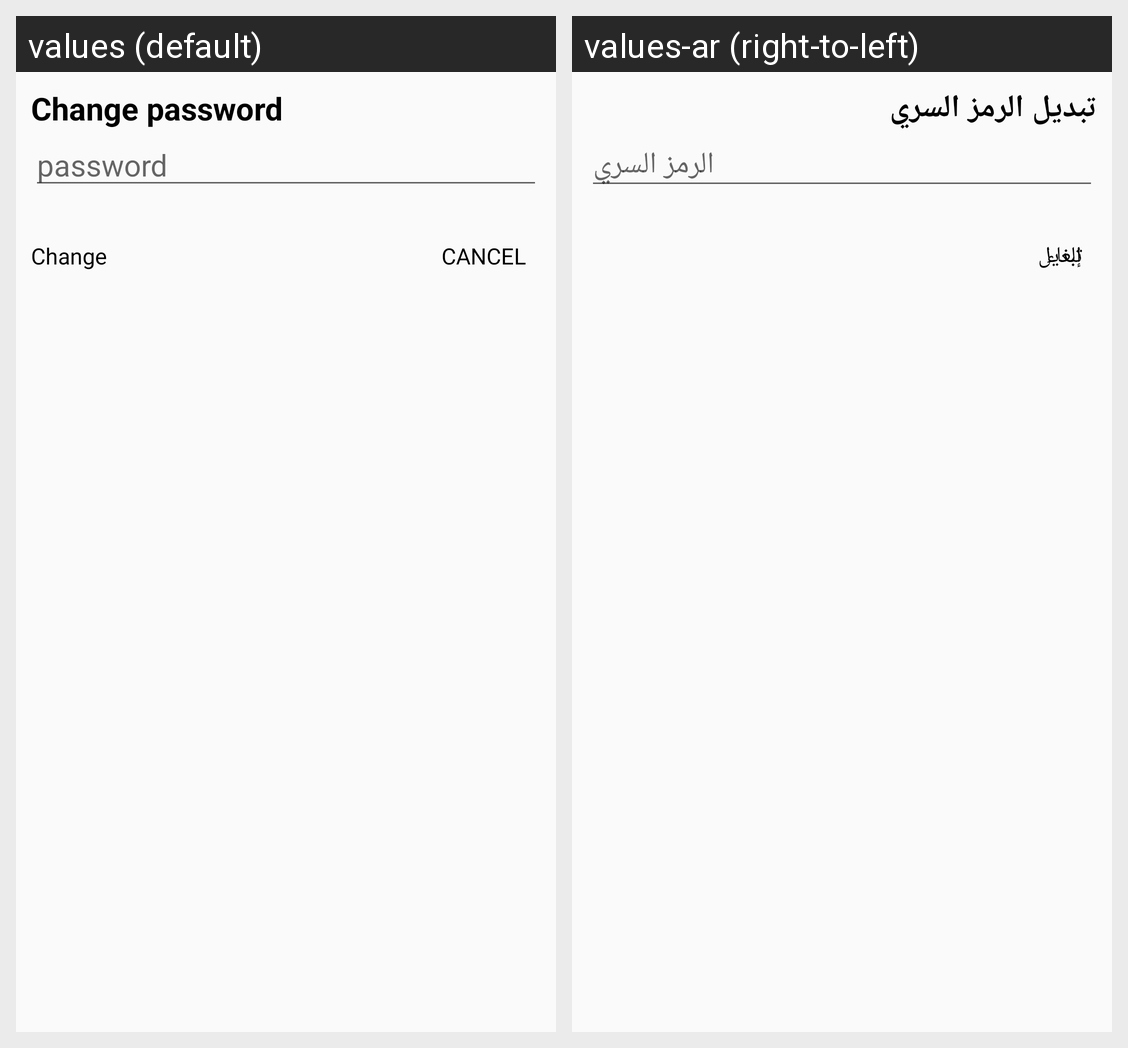

Strings drawn on this Android screen and how each of the app's shown locales translates them:
Android screen res/layout/dialog_change_password.xml rendered under 2 locales, left to right: values (default), values-ar (right-to-left). Device: Nexus 5 (rendered at 1080×1920; each locale shown at half size, 540×960, under a caption strip naming it); theme AppTheme.
Strings drawn on this screen, with the default value and each locale's value (text and hints the layout hard-codes, and strings that could not be matched under every locale, appear in the picture but are not listed):

change_password
  values: Change password
  values-ar: تبديل الرمز السري

password
  values: password
  values-ar: الرمز السري

cancel
  values: CANCEL
  values-ar: إلغاء

change
  values: Change
  values-ar: تبديل
